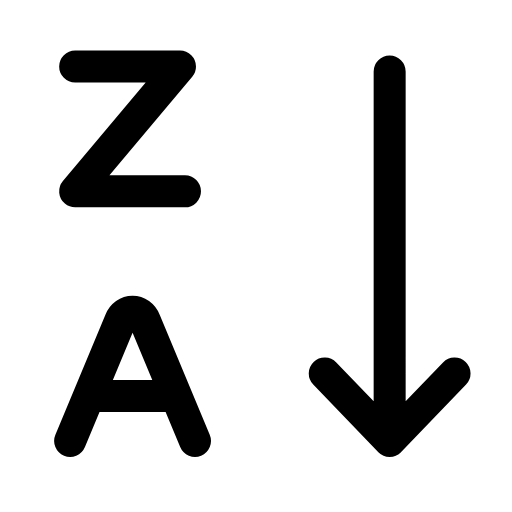
t = 0.00 s
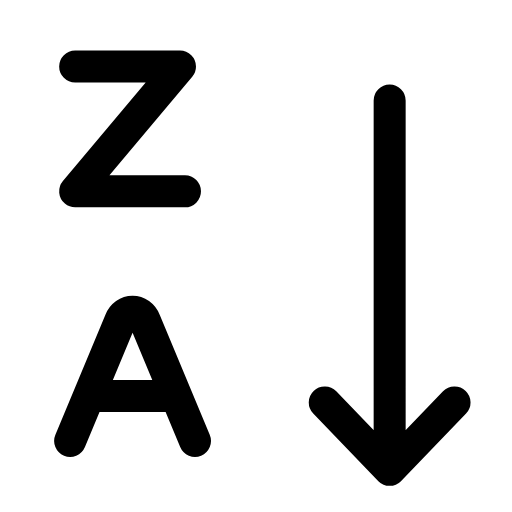
t = 0.25 s
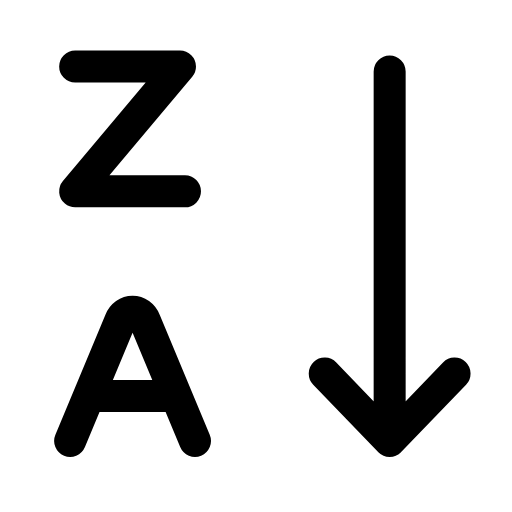
t = 0.50 s
t = 0.73 s: frame unchanged from t = 0.00 s, image omitted
t = 0.99 s: frame unchanged from t = 0.00 s, image omitted
t = 1.25 s: frame unchanged from t = 0.00 s, image omitted

The animated SVG that drew these frames (rendered in a browser with its animation timeline set to each time). Animation: 1 SMIL element (animateTransform=1); one cycle of 1.50 s, repeats indefinitely.

<svg xmlns="http://www.w3.org/2000/svg" width="24" height="24" viewBox="0 0 24 24" fill="none"><g transform="translate(-2.093 -2.03) scale(1.17)"><path stroke="currentColor" stroke-width="1.282" stroke-linecap="round" stroke-linejoin="round" fill="none" d="M4.8 4.4L9 4.4L4.8 9.4L9.2 9.4"></path><path stroke="currentColor" stroke-width="1.282" stroke-linecap="round" stroke-linejoin="round" fill="none" d="M4.6 19.4L6.6 14.6C6.8 14.1 7.4 14.1 7.6 14.6L9.6 19.4M5.7 17.6L8.4 17.6"></path><g><animateTransform attributeName="transform" type="translate" values="0 0;0 0;0 1.4;0 0;0 0;0 0;0 0;0 1.4;0 0;0 0;0 0" keyTimes="0;0.135;0.2475;0.36;0.45;0.6;0.66;0.735;0.81;0.9;1" dur="1.5s" repeatCount="indefinite" calcMode="spline" keySplines="0.16 1 0.3 1;0.16 1 0.3 1;0.16 1 0.3 1;0.16 1 0.3 1;0.16 1 0.3 1;0.16 1 0.3 1;0.16 1 0.3 1;0.16 1 0.3 1;0.16 1 0.3 1;0.16 1 0.3 1"/><path stroke="currentColor" stroke-width="1.282" stroke-linecap="round" stroke-linejoin="round" fill="none" d="M17.4 4.6L17.4 19.4M14.8 16.7L17.4 19.4L20 16.7"></path></g></g></svg>
